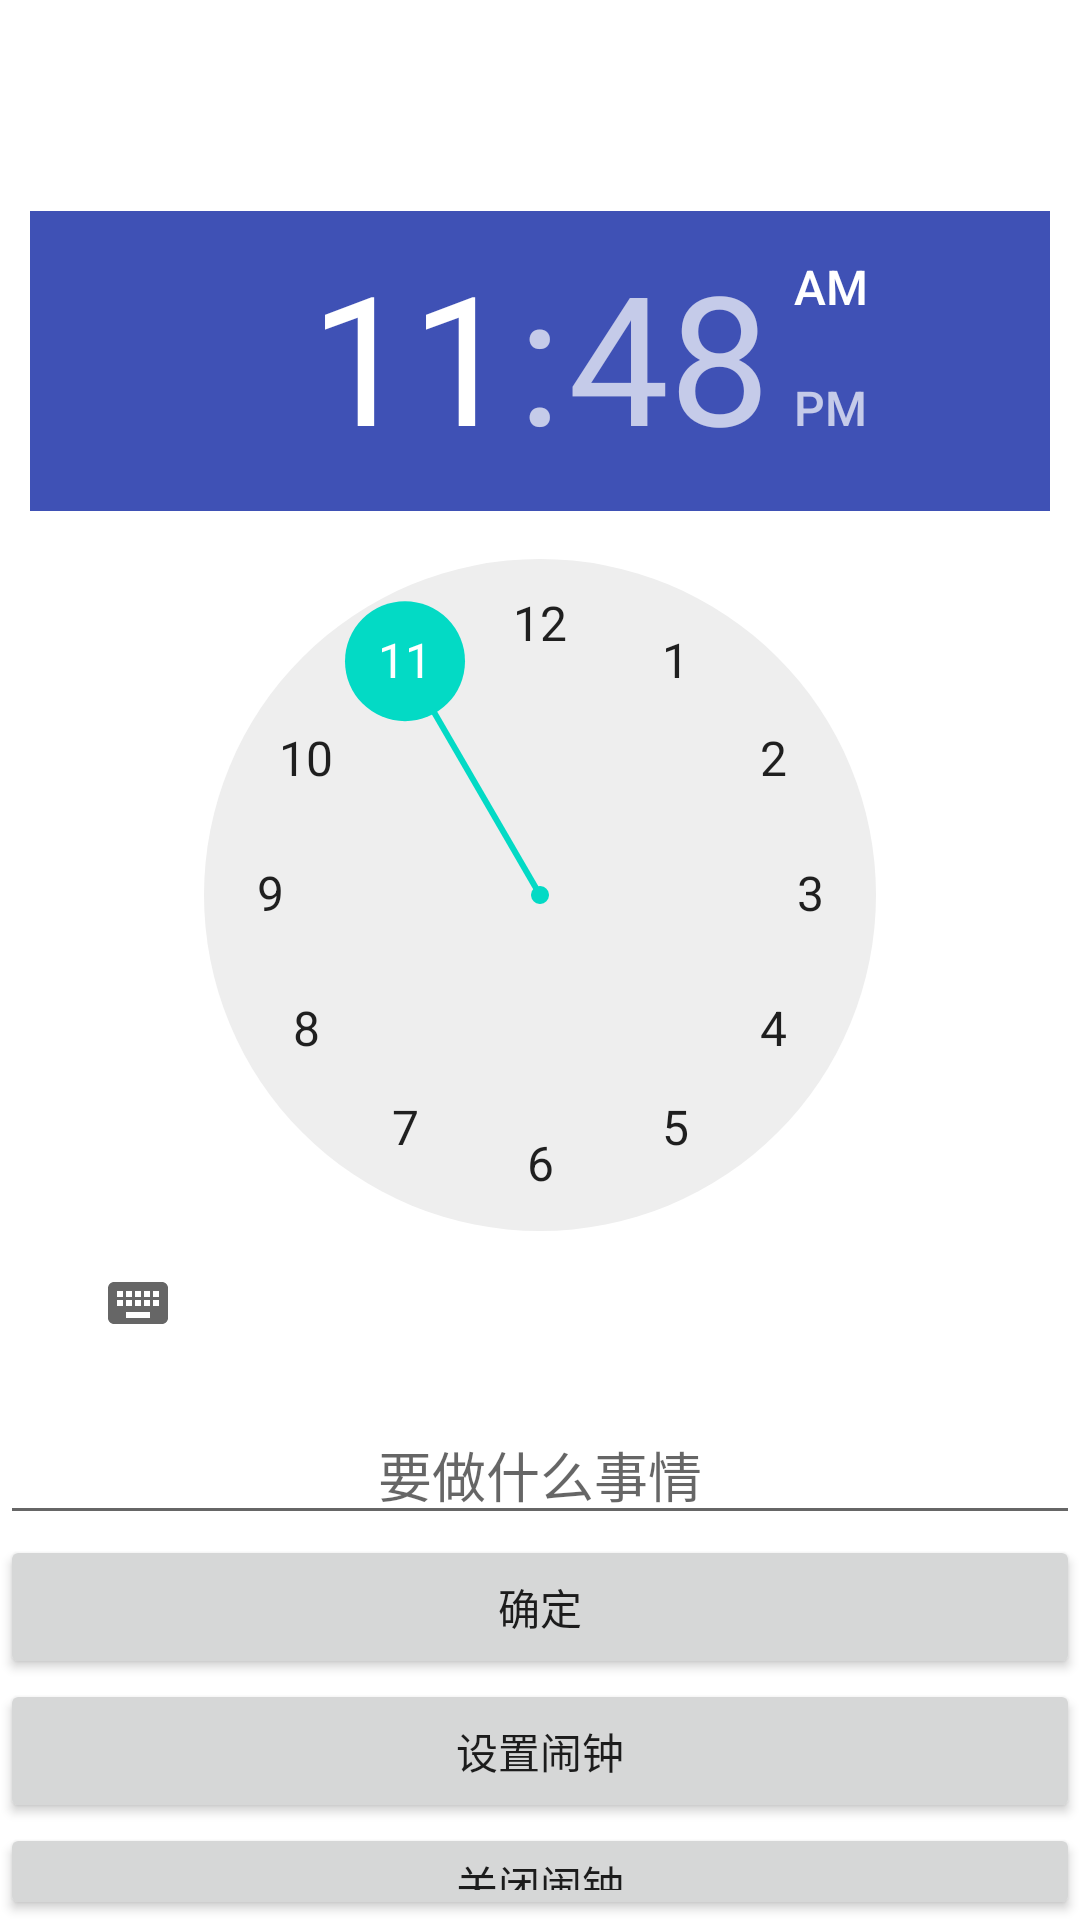

The Android layout XML behind this screen, and the referenced resources:
<!-- AndroidManifest.xml: application theme Theme.Yicard -->
<!-- res/layout/activity_m.xml -->
<?xml version="1.0" encoding="utf-8"?>
<LinearLayout xmlns:android="http://schemas.android.com/apk/res/android"
    xmlns:app="http://schemas.android.com/apk/res-auto"
    xmlns:tools="http://schemas.android.com/tools"
    android:layout_width="match_parent"
    android:layout_height="match_parent"
    android:orientation="vertical"
    tools:context=".AlarmActivity2">

    <TextView
        android:id="@+id/displayText"
        android:layout_width="match_parent"
        android:layout_height="wrap_content"
        android:text=""
        android:textSize="30sp"
        android:padding="10dp"
        android:gravity="center"
        />
    <TimePicker
        android:id="@+id/time"
        android:layout_width="match_parent"
        android:layout_height="wrap_content"
        android:layout_gravity="center"
        android:layout_margin="10dp"
        android:headerBackground="@color/colorPrimary"
    />
    <EditText
        android:id="@+id/editText"
        android:layout_width="match_parent"
        android:layout_height="wrap_content"
        android:hint="要做什么事情"
        android:gravity="center"
        />


    <Button
        android:id="@+id/confirmButton"
        android:layout_width="match_parent"
        android:layout_height="wrap_content"
        android:text="确定"
        />
    <Button
        android:id="@+id/button"
        android:layout_width="match_parent"
        android:layout_height="wrap_content"
        android:text="设置闹钟"
        />
    <Button
        android:id="@+id/button2"
        android:layout_width="match_parent"
        android:layout_height="wrap_content"
        android:text="关闭闹钟"
        />
    <Button
        android:id="@+id/goToAnotherPageButton"
        android:layout_width="match_parent"
        android:layout_height="wrap_content"
        android:text="返回原来界面"
        />

</LinearLayout>
<!-- resources referenced by this layout -->
<resources>
  <color name="colorPrimary">#3F51B5</color>
  <style name="Theme.Yicard" parent="Theme.MaterialComponents.DayNight.DarkActionBar">
          
          <item name="colorPrimary">@color/purple_500</item>
          <item name="colorPrimaryVariant">@color/purple_700</item>
          <item name="colorOnPrimary">@color/white</item>
          
          <item name="colorSecondary">@color/teal_200</item>
          <item name="colorSecondaryVariant">@color/teal_700</item>
          <item name="colorOnSecondary">@color/black</item>
          
          <item name="android:statusBarColor">?attr/colorPrimaryVariant</item>
          
      </style>
  <color name="purple_500">#FF6200EE</color>
  <color name="purple_700">#FF3700B3</color>
  <color name="white">#FFFFFFFF</color>
  <color name="teal_200">#FF03DAC5</color>
  <color name="teal_700">#FF018786</color>
  <color name="black">#FF000000</color>
</resources>
